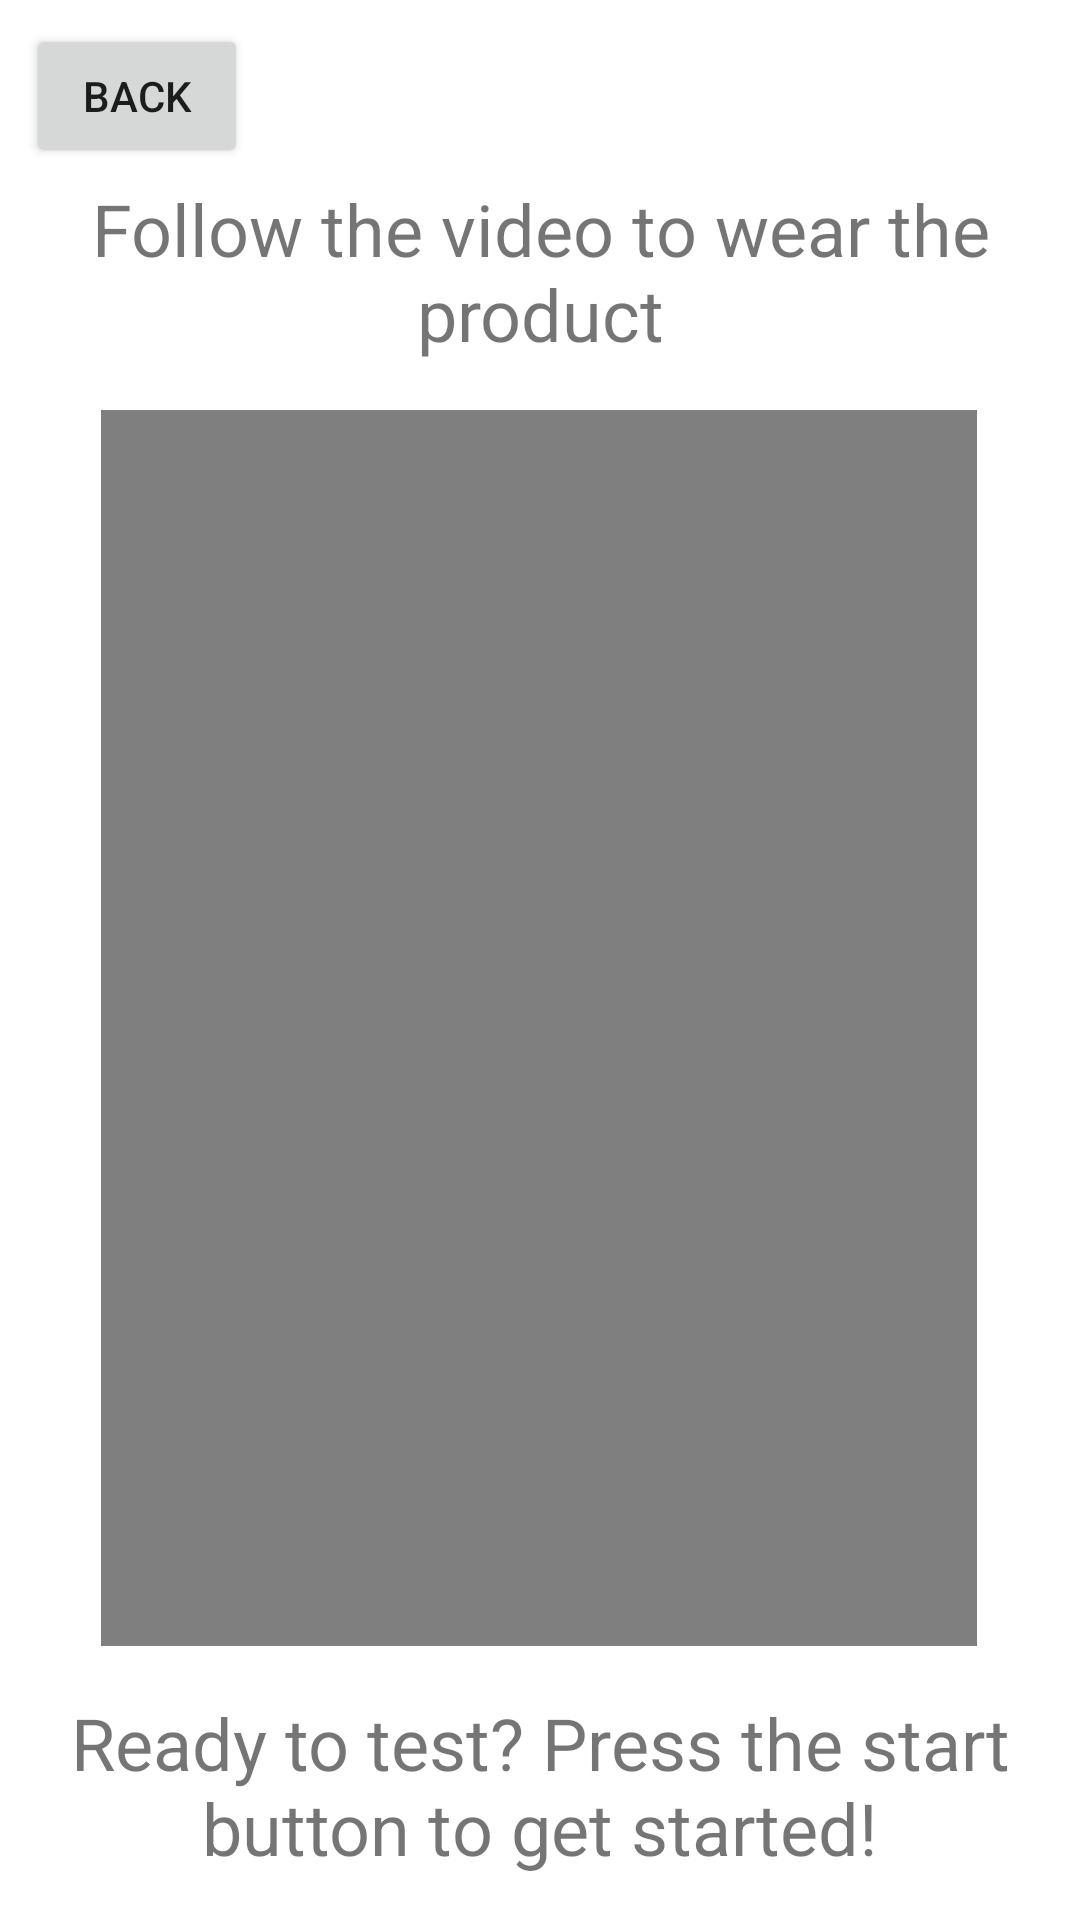

Write the Android layout XML for this screen, with the resource values it uses.
<!-- AndroidManifest.xml: application theme Theme.Mattew -->
<!-- res/layout/activity_use.xml -->
<?xml version="1.0" encoding="utf-8"?>
<androidx.constraintlayout.widget.ConstraintLayout xmlns:android="http://schemas.android.com/apk/res/android"
    xmlns:app="http://schemas.android.com/apk/res-auto"
    xmlns:tools="http://schemas.android.com/tools"
    android:layout_width="match_parent"
    android:layout_height="match_parent"
    tools:context=".Use">

    <Button
        android:id="@+id/back"
        android:layout_width="74dp"
        android:layout_height="48dp"
        android:layout_marginTop="8dp"
        android:text="@string/game_back"
        app:layout_constraintEnd_toEndOf="parent"
        app:layout_constraintHorizontal_bias="0.03"
        app:layout_constraintStart_toStartOf="parent"
        app:layout_constraintTop_toTopOf="parent" />

    <TextView
        android:id="@+id/textView6"
        android:layout_width="wrap_content"
        android:layout_height="wrap_content"
        android:layout_marginTop="60dp"
        android:text="@string/use_follow"
        android:textAlignment="center"
        android:textSize="24sp"
        app:layout_constraintEnd_toEndOf="parent"
        app:layout_constraintHorizontal_bias="0.48"
        app:layout_constraintStart_toStartOf="parent"
        app:layout_constraintTop_toTopOf="parent" />

    <VideoView
        android:id="@+id/videoView"
        android:layout_width="292dp"
        android:layout_height="412dp"
        android:layout_marginTop="16dp"
        app:layout_constraintEnd_toEndOf="parent"
        app:layout_constraintHorizontal_bias="0.496"
        app:layout_constraintStart_toStartOf="parent"
        app:layout_constraintTop_toBottomOf="@+id/textView6" />

    <TextView
        android:id="@+id/textView7"
        android:layout_width="wrap_content"
        android:layout_height="wrap_content"
        android:layout_marginTop="16dp"
        android:text="@string/use_ready"
        android:textAlignment="center"
        android:textSize="24sp"
        app:layout_constraintEnd_toEndOf="parent"
        app:layout_constraintStart_toStartOf="parent"
        app:layout_constraintTop_toBottomOf="@+id/videoView" />

    <Button
        android:id="@+id/button"
        android:layout_width="wrap_content"
        android:layout_height="wrap_content"
        android:layout_marginTop="12dp"
        android:text="@string/use_btnstart"
        app:layout_constraintEnd_toEndOf="parent"
        app:layout_constraintHorizontal_bias="0.498"
        app:layout_constraintStart_toStartOf="parent"
        app:layout_constraintTop_toBottomOf="@+id/textView7" />


</androidx.constraintlayout.widget.ConstraintLayout>
<!-- resources referenced by this layout -->
<resources>
  <string name="game_back">Back</string>
  <string name="use_btnstart">Start</string>
  <string name="use_follow">Follow the video to wear the product</string>
  <string name="use_ready">Ready to test? Press the start button to get started!</string>
  <style name="Theme.Mattew" parent="Theme.MaterialComponents.DayNight.DarkActionBar">
          
          <item name="colorPrimary">@color/purple_500</item>
          <item name="colorPrimaryVariant">@color/purple_700</item>
          <item name="colorOnPrimary">@color/white</item>
          
          <item name="colorSecondary">@color/teal_200</item>
          <item name="colorSecondaryVariant">@color/teal_700</item>
          <item name="colorOnSecondary">@color/black</item>
          
          <item name="android:statusBarColor">?attr/colorPrimaryVariant</item>
          
      </style>
  <!-- not gathered from this repository: default colours our renderer supplied (Android Studio template values) -->
  <color name="purple_500">#FF6200EE</color>
  <color name="purple_700">#FF3700B3</color>
  <color name="teal_200">#FF03DAC5</color>
  <color name="teal_700">#FF018786</color>
  <color name="black">#FF000000</color>
  <color name="white">#FFFFFFFF</color>
</resources>
